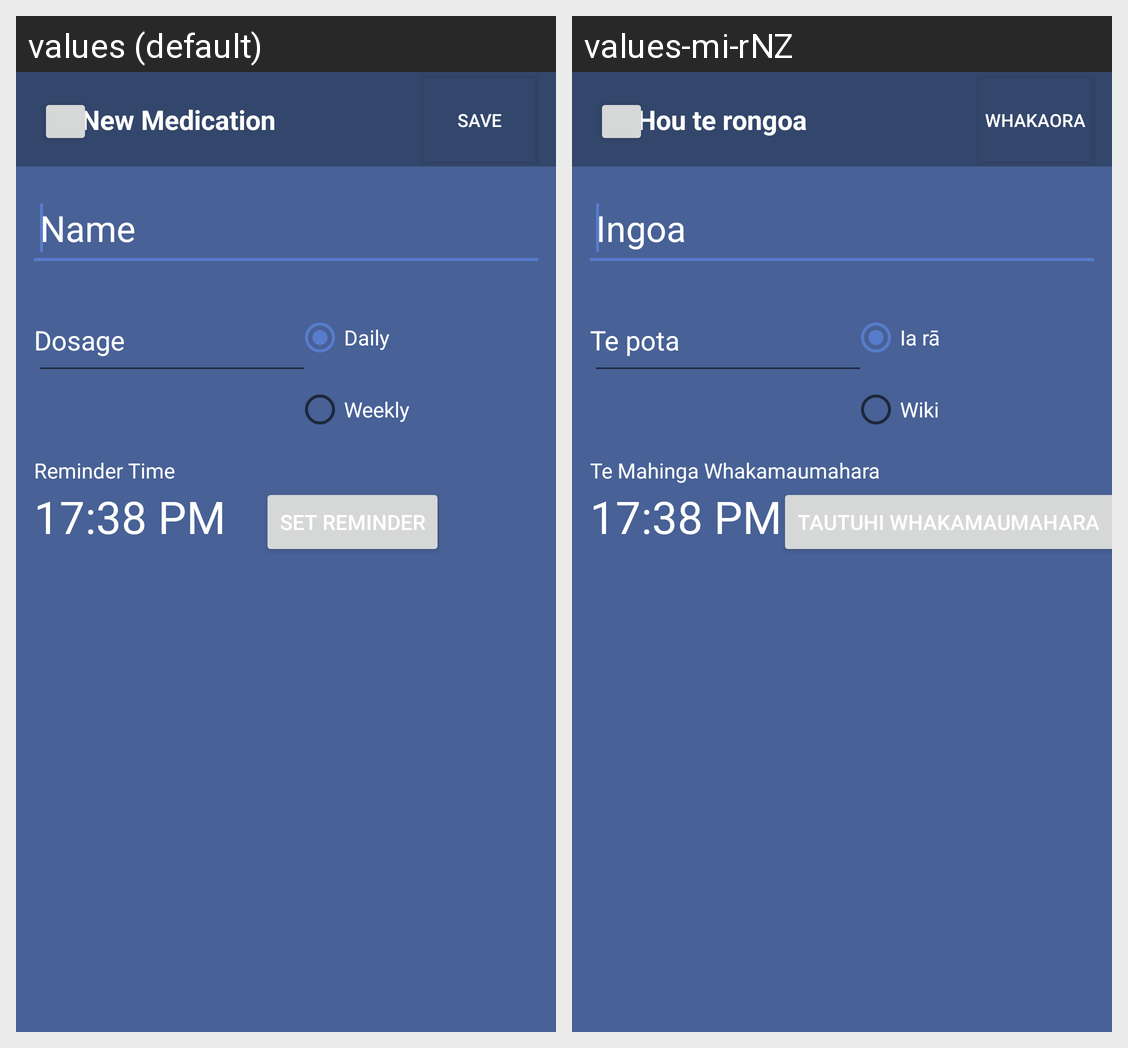

Here is an Android app screen in its default locale and in the app's own translations. Write out the translated-string differences for the strings that appear on this screen.
Android screen res/layout/importmedication.xml rendered under 2 locales, left to right: values (default), values-mi-rNZ. Device: Nexus 5 (rendered at 1080×1920; each locale shown at half size, 540×960, under a caption strip naming it); theme AppTheme.
Strings drawn on this screen, with the default value and each locale's value (text and hints the layout hard-codes, and strings that could not be matched under every locale, appear in the picture but are not listed):

sampletime
  values: 17:38 PM
  values-mi-rNZ: 17:38 PM  [not translated; the default value is used]

reminder_time
  values: Reminder Time
  values-mi-rNZ: Te Mahinga Whakamaumahara

set_reminder
  values: Set Reminder
  values-mi-rNZ: Tautuhi Whakamaumahara 

radioDaily
  values: Daily
  values-mi-rNZ: Ia rā 

radioWeekly
  values: Weekly
  values-mi-rNZ: Wiki

name_hint
  values: Name
  values-mi-rNZ: Ingoa

dosage
  values: Dosage
  values-mi-rNZ: Te pota

save
  values: Save
  values-mi-rNZ: Whakaora

new_medication
  values: New Medication
  values-mi-rNZ: Hou te rongoa
